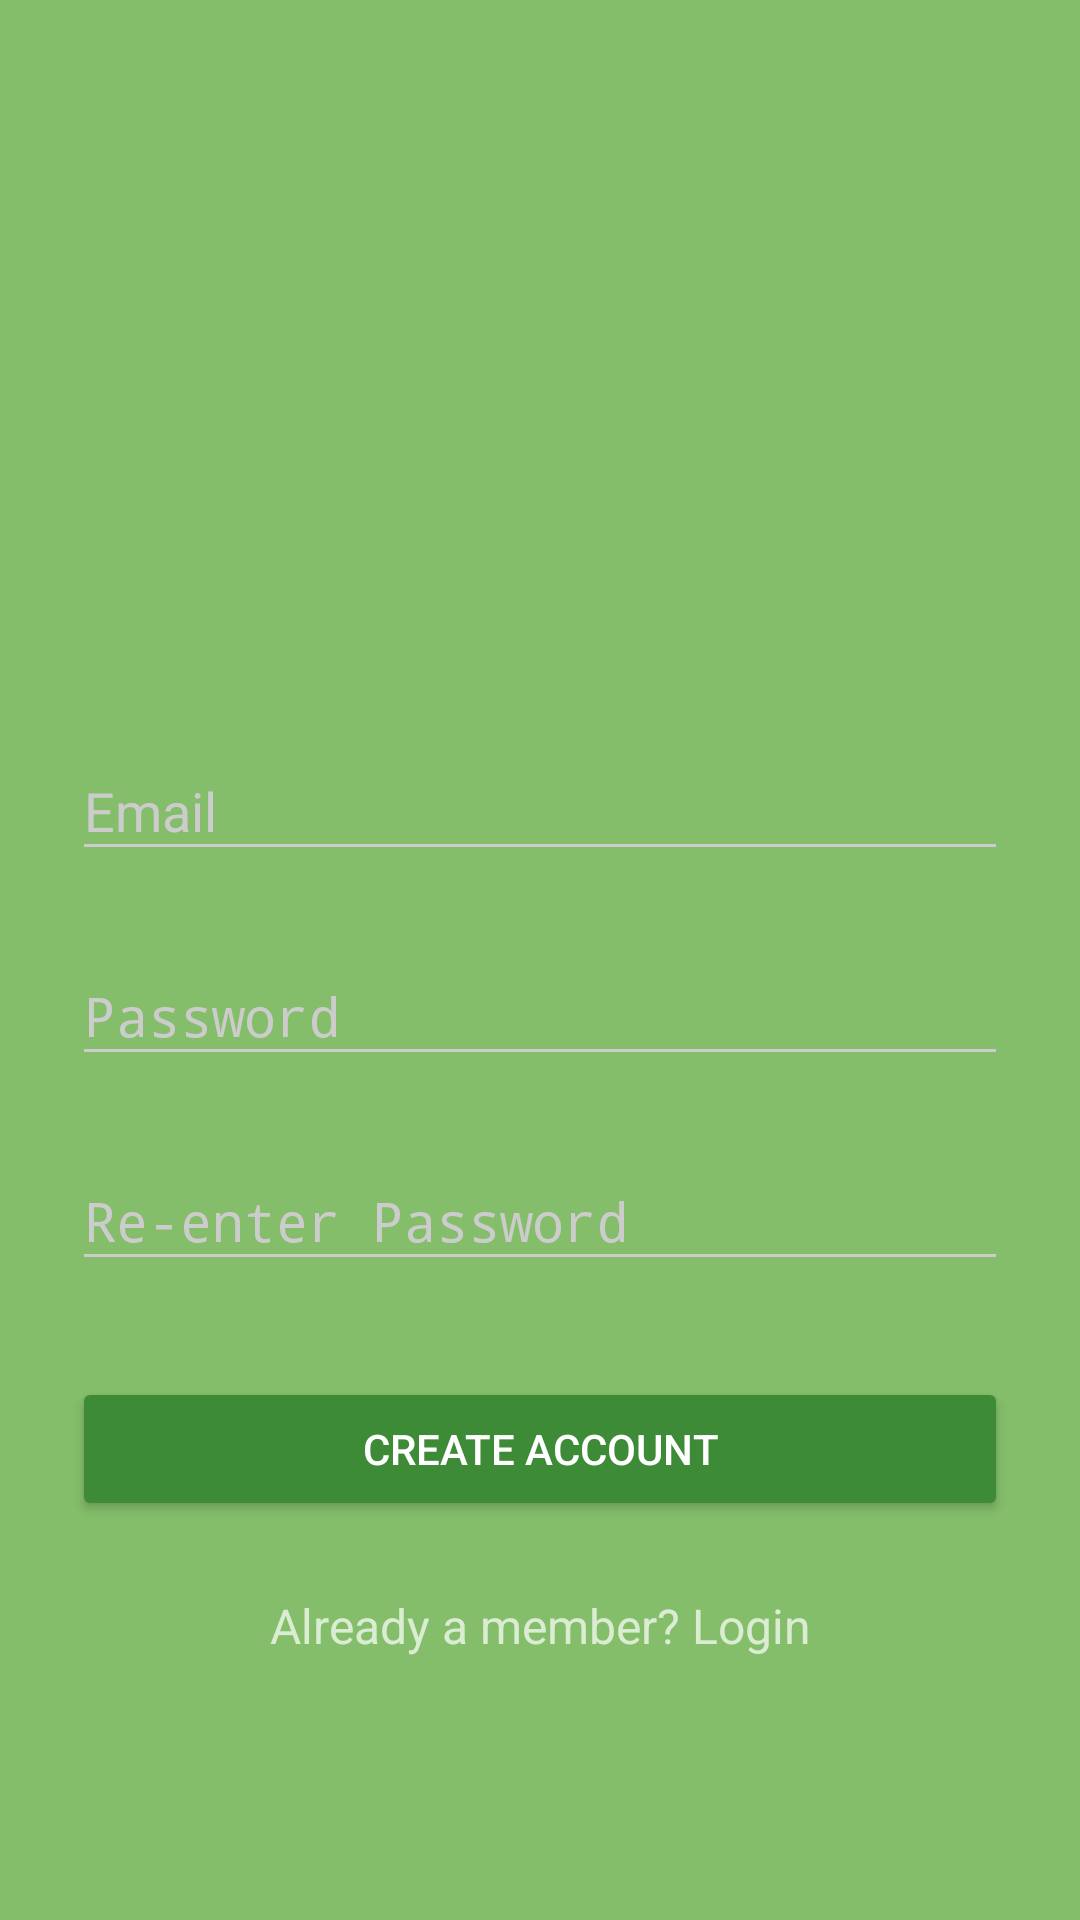

Layout XML and referenced resources for this Android screen:
<!-- AndroidManifest.xml: activity theme AppTheme.Dark -->
<!-- res/layout/activity_signup.xml -->
<?xml version="1.0" encoding="utf-8"?>
<ScrollView
    xmlns:android="http://schemas.android.com/apk/res/android"
    android:layout_width="fill_parent"
    android:layout_height="fill_parent"
    android:fitsSystemWindows="true">

    <LinearLayout
        android:orientation="vertical"
        android:layout_width="match_parent"
        android:layout_height="wrap_content"
        android:paddingTop="56dp"
        android:paddingLeft="24dp"
        android:paddingRight="24dp">

        <ImageView android:src="@drawable/picturethis_logo"
            android:layout_width="wrap_content"
            android:layout_height="150dp"
            android:layout_marginBottom="24dp"
            android:layout_gravity="center_horizontal" />

        

        


        
        <android.support.design.widget.TextInputLayout
            android:layout_width="match_parent"
            android:layout_height="wrap_content"
            android:layout_marginTop="8dp"
            android:layout_marginBottom="8dp">
            <EditText android:id="@+id/input_email"
                android:layout_width="match_parent"
                android:layout_height="wrap_content"
                android:inputType="textEmailAddress"
                android:hint="Email" />
        </android.support.design.widget.TextInputLayout>


        

        
        <android.support.design.widget.TextInputLayout
            android:layout_width="match_parent"
            android:layout_height="wrap_content"
            android:layout_marginTop="8dp"
            android:layout_marginBottom="8dp">
            <EditText android:id="@+id/input_password"
                android:layout_width="match_parent"
                android:layout_height="wrap_content"
                android:inputType="textPassword"
                android:hint="Password"/>
        </android.support.design.widget.TextInputLayout>

        
        <android.support.design.widget.TextInputLayout
            android:layout_width="match_parent"
            android:layout_height="wrap_content"
            android:layout_marginTop="8dp"
            android:layout_marginBottom="8dp">
            <EditText android:id="@+id/input_reEnterPassword"
                android:layout_width="match_parent"
                android:layout_height="wrap_content"
                android:inputType="textPassword"
                android:hint="Re-enter Password"/>
        </android.support.design.widget.TextInputLayout>

        
        <android.support.v7.widget.AppCompatButton
            android:id="@+id/btn_signup"
            android:layout_width="fill_parent"
            android:layout_height="wrap_content"
            android:layout_marginTop="24dp"
            android:layout_marginBottom="24dp"
            android:padding="12dp"
            android:text="Create Account"/>

        <TextView android:id="@+id/link_login"
            android:layout_width="fill_parent"
            android:layout_height="wrap_content"
            android:layout_marginBottom="24dp"
            android:text="Already a member? Login"
            android:gravity="center"
            android:textSize="16dip"/>

    </LinearLayout>
</ScrollView>
<!-- resources referenced by this layout -->
<resources>
  <style name="AppTheme.Dark" parent="Theme.AppCompat.NoActionBar">
          <item name="colorPrimary">@color/primary</item>
          <item name="colorPrimaryDark">@color/primary_dark</item>
          <item name="colorAccent">@color/accent</item>
  
          <item name="android:windowBackground">@color/primary</item>
  
          <item name="colorControlNormal">@color/iron</item>
          <item name="colorControlActivated">@color/white</item>
          <item name="colorControlHighlight">@color/white</item>
          <item name="android:textColorHint">@color/iron</item>
  
          <item name="colorButtonNormal">@color/primary_darker</item>
          <item name="android:colorButtonNormal">@color/primary_darker</item>
      </style>
  <color name="primary">#84BE6A</color>
  <color name="primary_dark">#3D8B37</color>
  <color name="accent">#FFFFFF</color>
  <color name="iron">#CCCCCC</color>
  <color name="white">#FFFFFF</color>
  <color name="primary_darker">#3D8B37</color>
</resources>
